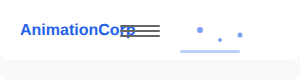
t = 0.00 s
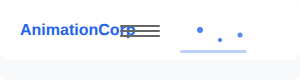
t = 0.50 s
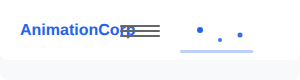
t = 1.00 s
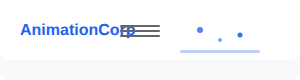
t = 1.50 s
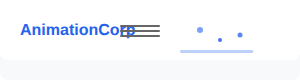
t = 2.00 s
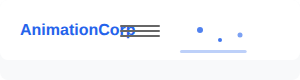
t = 2.50 s

The animated SVG that drew these frames (rendered in a browser with its animation timeline set to each time). Animation: 4 SMIL elements (animate=4); one cycle of 3.00 s, repeats indefinitely.

<svg width="300" height="80" xmlns="http://www.w3.org/2000/svg">
  <!-- 背景 -->
  <rect width="300" height="80" fill="#f8f9fa" rx="8"/>
  
  <!-- ヘッダー背景 -->
  <rect x="0" y="0" width="300" height="60" fill="white" rx="8"/>
  
  <!-- ロゴ -->
  <text x="20" y="35" font-family="Arial, sans-serif" font-size="16" font-weight="bold" fill="#2563eb">AnimationCorp</text>
  
  <!-- ナビゲーションリンク -->
  <rect x="120" y="25" width="40" height="2" fill="#666" rx="1"/>
  <rect x="120" y="30" width="40" height="2" fill="#666" rx="1"/>
  <rect x="120" y="35" width="40" height="2" fill="#666" rx="1"/>
  
  <!-- アニメーション要素 -->
  <circle cx="200" cy="30" r="3" fill="#2563eb" opacity="0.6">
    <animate attributeName="opacity" values="0.6;1;0.6" dur="2s" repeatCount="indefinite"/>
  </circle>
  <circle cx="220" cy="40" r="2" fill="#2563eb" opacity="0.6">
    <animate attributeName="opacity" values="0.6;1;0.6" dur="1.5s" repeatCount="indefinite"/>
  </circle>
  <circle cx="240" cy="35" r="2.5" fill="#2563eb" opacity="0.6">
    <animate attributeName="opacity" values="0.6;1;0.6" dur="2.5s" repeatCount="indefinite"/>
  </circle>
  
  <!-- 変形効果の表現 -->
  <rect x="180" y="50" width="60" height="3" fill="#2563eb" opacity="0.3" rx="1.5">
    <animate attributeName="width" values="60;80;60" dur="3s" repeatCount="indefinite"/>
  </rect>
</svg>
